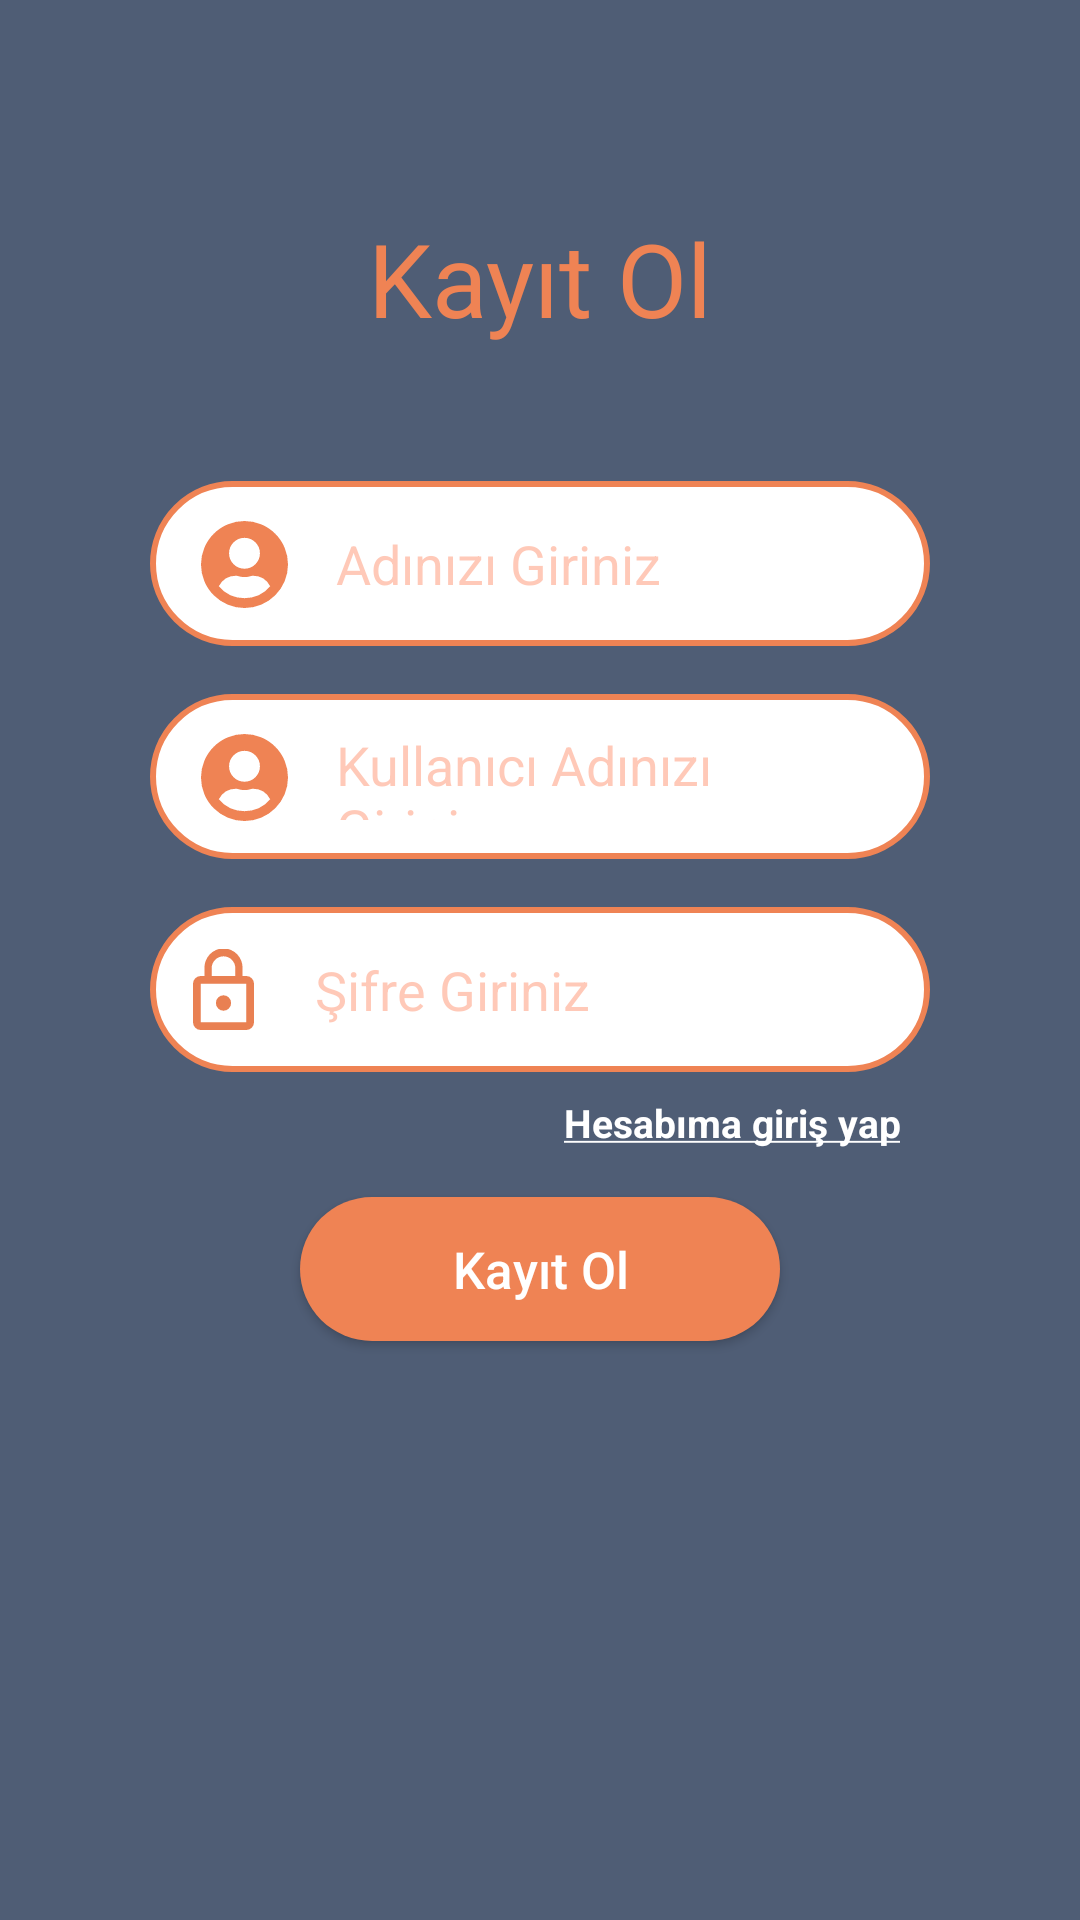

Layout XML and referenced resources for this Android screen:
<!-- AndroidManifest.xml: application theme Theme.UX1KuranıKerimApp -->
<!-- res/layout/fragment_signup.xml -->
<?xml version="1.0" encoding="utf-8"?>
<androidx.constraintlayout.widget.ConstraintLayout xmlns:android="http://schemas.android.com/apk/res/android"
    xmlns:app="http://schemas.android.com/apk/res-auto"
    xmlns:tools="http://schemas.android.com/tools"
    android:layout_width="match_parent"
    android:layout_height="match_parent"
    android:background="#4F5D75"
    tools:context=".ui.login.LoginFragment">

    <TextView
        android:id="@+id/textView"
        android:layout_width="wrap_content"
        android:layout_height="wrap_content"
        android:layout_marginTop="70dp"
        android:fontFamily="@font/roboto_mono_variable"
        android:text="Kayıt Ol"
        android:textColor="@color/color_turuncu"
        android:textSize="34sp"
        app:layout_constraintEnd_toEndOf="parent"
        app:layout_constraintStart_toStartOf="parent"
        app:layout_constraintTop_toTopOf="parent" />

    <androidx.appcompat.widget.AppCompatButton
        android:id="@+id/kayit_ol_button"
        android:layout_width="match_parent"
        android:layout_height="wrap_content"
        android:layout_marginStart="100dp"
        android:layout_marginTop="16dp"
        android:layout_marginEnd="100dp"
        android:background="@drawable/login_button_background"
        android:text="Kayıt Ol"
        android:textAllCaps="false"
        android:textColor="@color/white"
        android:textSize="17sp"
        android:textStyle="normal"
        app:layout_constraintEnd_toEndOf="@+id/linearLayout5"
        app:layout_constraintStart_toStartOf="@+id/linearLayout5"
        app:layout_constraintTop_toBottomOf="@+id/hesap_olustur_text" />

    <LinearLayout
        android:id="@+id/linearLayout4"
        android:layout_width="match_parent"
        android:layout_height="55dp"
        android:layout_marginStart="50dp"
        android:layout_marginTop="16dp"
        android:layout_marginEnd="50dp"
        android:background="@drawable/edit_text_background"
        android:orientation="horizontal"
        app:layout_constraintEnd_toEndOf="parent"
        app:layout_constraintStart_toStartOf="parent"
        app:layout_constraintTop_toBottomOf="@+id/linearLayout6">

        <androidx.constraintlayout.widget.ConstraintLayout
            android:layout_width="match_parent"
            android:layout_height="match_parent"
            tools:layout_editor_absoluteX="7dp"
            tools:layout_editor_absoluteY="7dp">

            <ImageView
                android:id="@+id/imageView1"
                android:layout_width="49dp"
                android:layout_height="49dp"
                android:padding="11dp"
                android:src="@drawable/icon_lock"
                app:layout_constraintBottom_toBottomOf="parent"
                app:layout_constraintStart_toStartOf="parent"
                app:layout_constraintTop_toTopOf="parent" />

            <EditText
                android:id="@+id/password_text"
                android:layout_width="match_parent"
                android:layout_height="match_parent"
                android:layout_marginLeft="55dp"
                android:layout_marginTop="4dp"
                android:layout_marginRight="30dp"
                android:layout_marginBottom="4dp"
                android:background="@color/white"
                android:gravity="center_vertical"
                android:hint="Şifre Giriniz"
                android:inputType="textPassword"
                android:textColor="@color/color_turuncu"
                android:textColorHint="#52FF5722"
                app:layout_constraintBottom_toBottomOf="parent"
                app:layout_constraintStart_toEndOf="@+id/imageView1"
                app:layout_constraintTop_toTopOf="parent" />


        </androidx.constraintlayout.widget.ConstraintLayout>


    </LinearLayout>

    <TextView
        android:id="@+id/hesap_olustur_text"
        android:layout_width="match_parent"
        android:layout_height="wrap_content"
        android:layout_marginStart="60dp"
        android:layout_marginTop="8dp"
        android:layout_marginEnd="60dp"
        android:gravity="right"
        android:text="@string/zaten_bir_hesabım_var_text"
        android:textColor="@color/white"
        android:textSize="13sp"
        android:textStyle="normal"
        app:layout_constraintEnd_toEndOf="parent"
        app:layout_constraintHorizontal_bias="0.0"
        app:layout_constraintStart_toStartOf="parent"
        app:layout_constraintTop_toBottomOf="@+id/linearLayout4" />

    <LinearLayout
        android:id="@+id/linearLayout5"
        android:layout_width="match_parent"
        android:layout_height="55dp"
        android:layout_marginStart="50dp"
        android:layout_marginTop="45dp"
        android:layout_marginEnd="50dp"
        android:background="@drawable/edit_text_background"
        android:orientation="horizontal"
        app:layout_constraintEnd_toEndOf="parent"
        app:layout_constraintStart_toStartOf="parent"
        app:layout_constraintTop_toBottomOf="@+id/textView">

        <androidx.constraintlayout.widget.ConstraintLayout
            android:layout_width="match_parent"
            android:layout_height="match_parent"
            android:layout_margin="7dp">

            <ImageView
                android:id="@+id/imageView4"
                android:layout_width="49dp"
                android:layout_height="49dp"
                android:padding="10dp"
                android:src="@drawable/icon_user"
                app:layout_constraintBottom_toBottomOf="parent"
                app:layout_constraintStart_toStartOf="parent"
                app:layout_constraintTop_toTopOf="parent" />

            <EditText
                android:id="@+id/name_text"
                android:layout_width="match_parent"
                android:layout_height="match_parent"
                android:layout_marginLeft="55dp"
                android:layout_marginTop="6dp"
                android:layout_marginRight="30dp"
                android:layout_marginBottom="6dp"
                android:background="@color/white"
                android:gravity="center_vertical"
                android:hint="Adınızı Giriniz"
                android:textColor="@color/color_turuncu"
                android:textColorHint="#52FF5722"
                app:layout_constraintBottom_toBottomOf="parent"
                app:layout_constraintStart_toEndOf="@+id/imageView4"
                app:layout_constraintTop_toTopOf="parent" />


        </androidx.constraintlayout.widget.ConstraintLayout>


    </LinearLayout>

    <LinearLayout
        android:id="@+id/linearLayout6"
        android:layout_width="match_parent"
        android:layout_height="55dp"
        android:layout_marginStart="50dp"
        android:layout_marginTop="16dp"
        android:layout_marginEnd="50dp"
        android:background="@drawable/edit_text_background"
        android:orientation="horizontal"
        app:layout_constraintEnd_toEndOf="parent"
        app:layout_constraintStart_toStartOf="parent"
        app:layout_constraintTop_toBottomOf="@+id/linearLayout5">

        <androidx.constraintlayout.widget.ConstraintLayout
            android:layout_width="match_parent"
            android:layout_height="match_parent"
            android:layout_margin="7dp">

            <ImageView
                android:id="@+id/imageView"
                android:layout_width="49dp"
                android:layout_height="49dp"
                android:padding="10dp"
                android:src="@drawable/icon_user"
                app:layout_constraintBottom_toBottomOf="parent"
                app:layout_constraintStart_toStartOf="parent"
                app:layout_constraintTop_toTopOf="parent" />

            <EditText
                android:id="@+id/email_text"
                android:layout_width="match_parent"
                android:layout_height="match_parent"
                android:layout_marginLeft="55dp"
                android:layout_marginTop="6dp"
                android:layout_marginRight="30dp"
                android:layout_marginBottom="6dp"
                android:background="@color/white"
                android:gravity="center_vertical"
                android:hint="Kullanıcı Adınızı Giriniz"
                android:textColor="@color/color_turuncu"
                android:textColorHint="#52FF5722"
                app:layout_constraintBottom_toBottomOf="parent"
                app:layout_constraintStart_toEndOf="@+id/imageView"
                app:layout_constraintTop_toTopOf="parent" />


        </androidx.constraintlayout.widget.ConstraintLayout>


    </LinearLayout>




</androidx.constraintlayout.widget.ConstraintLayout>
<!-- resources referenced by this layout -->
<resources>
  <color name="color_turuncu">#EF8354</color>
  <color name="white">#FFFFFFFF</color>
  <!-- drawable edit_text_background (drawable) -->
  <?xml version="1.0" encoding="utf-8"?>
  <shape xmlns:android="http://schemas.android.com/apk/res/android">
  
      <solid android:color="@color/white"/>
      <corners android:radius="30dp"/>
      <stroke android:width="2dp" android:color="@color/color_turuncu"/>
  
  
  </shape>
  <!-- drawable icon_lock (drawable) -->
  <vector android:autoMirrored="true" android:height="51.64dp"
      android:viewportHeight="51.64" android:viewportWidth="39.344"
      android:width="39.344dp" xmlns:android="http://schemas.android.com/apk/res/android">
      <path android:fillColor="#e98052" android:pathData="M19.672,39.344a4.918,4.918 0,1 0,-4.918 -4.918A4.933,4.933 0,0 0,19.672 39.344ZM34.426,17.213L31.967,17.213L31.967,12.3a12.3,12.3 0,1 0,-24.59 0v4.918L4.918,17.218A4.933,4.933 0,0 0,0 22.131v24.59a4.933,4.933 0,0 0,4.918 4.918L34.426,51.639a4.933,4.933 0,0 0,4.918 -4.918L39.344,22.131A4.933,4.933 0,0 0,34.426 17.213ZM12.049,12.3a7.623,7.623 0,1 1,15.246 0v4.918L12.049,17.218ZM34.426,46.721L4.918,46.721L4.918,22.131L34.426,22.131Z"/>
  </vector>
  <!-- drawable icon_user (drawable) -->
  <vector android:autoMirrored="true" android:height="59.423dp"
      android:viewportHeight="59.423" android:viewportWidth="59.423"
      android:width="59.423dp" xmlns:android="http://schemas.android.com/apk/res/android">
      <path android:fillColor="#ef8354" android:pathData="M29.712,0A29.712,29.712 0,1 0,59.423 29.711,29.707 29.707,0 0,0 29.712,0ZM29.712,11.5A10.543,10.543 0,1 1,19.169 22.044,10.543 10.543,0 0,1 29.712,11.501ZM29.712,52.713A22.958,22.958 0,0 1,12.16 44.543a13.358,13.358 0,0 1,11.8 -7.164,2.931 2.931,0 0,1 0.851,0.132 15.862,15.862 0,0 0,4.9 0.827,15.8 15.8,0 0,0 4.9,-0.827 2.931,2.931 0,0 1,0.851 -0.132,13.358 13.358,0 0,1 11.8,7.164A22.958,22.958 0,0 1,29.712 52.714Z"/>
  </vector>
  <!-- drawable login_button_background (drawable) -->
  <?xml version="1.0" encoding="utf-8"?>
  <shape xmlns:android="http://schemas.android.com/apk/res/android">
  
      <corners android:radius="30dp"/>
      <solid android:color="@color/color_turuncu"/>
  
  </shape>
  <style name="Theme.UX1KuranıKerimApp" parent="Theme.MaterialComponents.DayNight.NoActionBar">
          
          <item name="colorPrimary">@color/purple_500</item>
          <item name="colorPrimaryVariant">@color/purple_700</item>
          <item name="colorOnPrimary">@color/white</item>
          
          <item name="colorSecondary">@color/teal_200</item>
          <item name="colorSecondaryVariant">@color/teal_700</item>
          <item name="colorOnSecondary">@color/black</item>
          
          <item name="android:statusBarColor" tools:targetApi="l">?attr/colorPrimaryVariant</item>
          
      </style>
  <color name="purple_500">#FF6200EE</color>
  <color name="purple_700">#EF8354</color>
  <color name="teal_200">#FF03DAC5</color>
  <color name="teal_700">#FF018786</color>
  <color name="black">#FF000000</color>
</resources>
